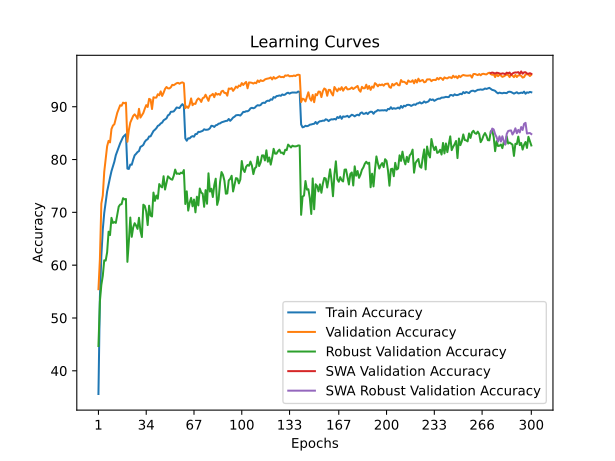

Source data for this figure (header and first rows):
time; train_accuracy; train_loss; valid_accuracy; valid_loss; valid_accuracy_robust; valid_accuracy_swa; valid_accuracy_robust_swa
27,2114; 35,6121; 1,8720; 55,4500; 1,5608; 44,6966; 55,4500; 44,6966
54,6224; 53,9462; 1,5230; 61,1000; 1,4933; 53,1448; 61,1000; 53,1448
81,9492; 61,7003; 1,3639; 71,6500; 1,2000; 56,2552; 71,6500; 56,2552
108,9852; 66,7549; 1,2557; 73,1800; 1,1411; 57,9724; 73,1800; 57,9724
136,3536; 69,8854; 1,1921; 77,6700; 1,0578; 60,9172; 77,6700; 60,9172
163,7603; 71,9777; 1,1437; 80,2000; 1,0212; 60,8621; 80,2000; 60,8621
191,5934; 73,9518; 1,1007; 82,5200; 0,9635; 62,4414; 82,5200; 62,4414
219,8276; 75,2946; 1,0678; 83,5400; 0,9295; 66,3379; 83,5400; 66,3379
246,8640; 76,5753; 1,0398; 83,2400; 0,9232; 65,6966; 83,2400; 65,6966
273,9828; 77,7938; 1,0077; 85,7700; 0,8652; 68,9586; 85,7700; 68,9586
301,4721; 78,7037; 0,9905; 86,4300; 0,8604; 67,9931; 86,4300; 67,9931
328,8040; 79,6036; 0,9701; 86,6900; 0,8670; 68,1655; 86,6900; 68,1655
356,2430; 80,8201; 0,9439; 87,7200; 0,8121; 68,0000; 87,7200; 68,0000
383,5330; 81,5917; 0,9229; 88,8500; 0,7975; 69,5931; 88,8500; 69,5931
410,6808; 82,3513; 0,9065; 89,5900; 0,7761; 71,0828; 89,5900; 71,0828
437,8967; 83,0748; 0,8888; 90,2800; 0,7619; 71,4759; 90,2800; 71,4759
465,2285; 83,6500; 0,8799; 90,1800; 0,7735; 71,5586; 90,1800; 71,5586
492,5122; 84,2573; 0,8630; 90,7700; 0,7546; 72,6759; 90,7700; 72,6759
519,0996; 84,5459; 0,8617; 90,6500; 0,7528; 72,4552; 90,6500; 72,4552
546,3843; 84,7904; 0,8544; 90,7700; 0,7465; 72,5310; 90,7700; 72,5310
573,7790; 78,2788; 1,0017; 83,3600; 0,9327; 60,6276; 83,3600; 60,6276
601,5034; 78,2147; 1,0011; 85,5800; 0,8929; 64,4552; 85,5800; 64,4552
628,9187; 79,0464; 0,9852; 87,0000; 0,8542; 69,0207; 87,0000; 69,0207
655,9272; 79,0123; 0,9803; 87,6500; 0,8217; 65,3655; 87,6500; 65,3655
683,4870; 79,9723; 0,9622; 88,2600; 0,8225; 67,1448; 88,2600; 67,1448
711,7141; 80,7900; 0,9446; 88,5500; 0,8062; 67,9448; 88,5500; 67,9448
739,2671; 81,0806; 0,9347; 88,2200; 0,8095; 67,5034; 88,2200; 67,5034
766,3263; 81,4133; 0,9260; 87,7200; 0,8319; 66,8690; 87,7200; 66,8690
793,1566; 81,5997; 0,9239; 89,6000; 0,7876; 68,9724; 89,6000; 68,9724
820,9756; 82,3994; 0,9062; 87,9400; 0,8018; 66,5034; 87,9400; 66,5034
848,1558; 82,5417; 0,9009; 88,3900; 0,8082; 65,3241; 88,3900; 65,3241
875,9355; 82,7722; 0,8956; 88,8200; 0,7939; 71,4483; 88,8200; 71,4483
903,1310; 83,3534; 0,8824; 89,6200; 0,7489; 71,2276; 89,6200; 71,2276
930,3675; 83,6841; 0,8763; 90,3000; 0,7532; 70,1517; 90,3000; 70,1517
958,0521; 83,8464; 0,8716; 89,9500; 0,7603; 67,5931; 89,9500; 67,5931
985,5627; 84,3655; 0,8606; 91,4900; 0,7257; 71,2621; 91,4900; 71,2621
1012,7135; 84,3875; 0,8583; 91,3400; 0,7244; 69,3862; 91,3400; 69,3862
1040,2044; 84,8785; 0,8467; 89,5600; 0,7590; 69,2138; 89,5600; 69,2138
1067,1605; 85,3996; 0,8407; 91,7900; 0,7272; 73,7448; 91,7900; 73,7448
1094,9103; 85,6401; 0,8329; 91,7100; 0,7189; 72,1724; 91,7100; 72,1724
1121,9086; 85,9247; 0,8241; 91,7300; 0,7106; 73,1793; 91,7300; 73,1793
1151,4546; 86,3676; 0,8167; 92,3600; 0,6884; 72,5862; 92,3600; 72,5862
1179,9033; 86,5099; 0,8104; 92,1600; 0,6969; 75,3517; 92,1600; 75,3517
1206,8306; 86,8266; 0,8035; 92,9000; 0,6842; 74,9241; 92,9000; 74,9241
1234,6715; 86,9929; 0,7977; 92,0400; 0,6992; 74,7241; 92,0400; 74,7241
1263,6439; 87,4258; 0,7907; 92,6400; 0,6939; 76,8414; 92,6400; 76,8414
1291,0560; 87,6042; 0,7847; 93,3700; 0,6827; 74,3172; 93,3700; 74,3172
1318,0763; 87,7926; 0,7781; 93,7300; 0,6659; 75,6069; 93,7300; 75,6069
1346,6035; 88,3638; 0,7700; 93,4800; 0,6669; 76,8207; 93,4800; 76,8207
1374,1056; 88,5201; 0,7671; 93,4600; 0,6664; 76,5586; 93,4600; 76,5586
1401,0130; 89,0372; 0,7530; 93,6800; 0,6620; 76,2897; 93,6800; 76,2897
1430,8682; 89,0512; 0,7528; 94,1400; 0,6556; 76,1793; 94,1400; 76,1793
1459,3260; 89,1114; 0,7503; 94,0700; 0,6602; 76,9310; 94,0700; 76,9310
1485,7804; 89,4581; 0,7449; 94,2700; 0,6549; 78,0966; 94,2700; 78,0966
1514,3064; 89,8529; 0,7371; 94,4500; 0,6475; 77,2966; 94,4500; 77,2966
1542,4522; 89,7908; 0,7356; 94,5200; 0,6389; 77,3586; 94,5200; 77,3586
1569,3413; 89,7487; 0,7359; 94,3500; 0,6490; 77,2552; 94,3500; 77,2552
1597,4852; 90,1856; 0,7280; 94,5300; 0,6424; 77,5172; 94,5300; 77,5172
1625,0958; 90,4862; 0,7224; 94,6100; 0,6410; 77,3862; 94,6100; 77,3862
1652,0541; 90,1094; 0,7295; 94,4500; 0,6404; 78,0069; 94,4500; 78,0069
... 240 more rows
